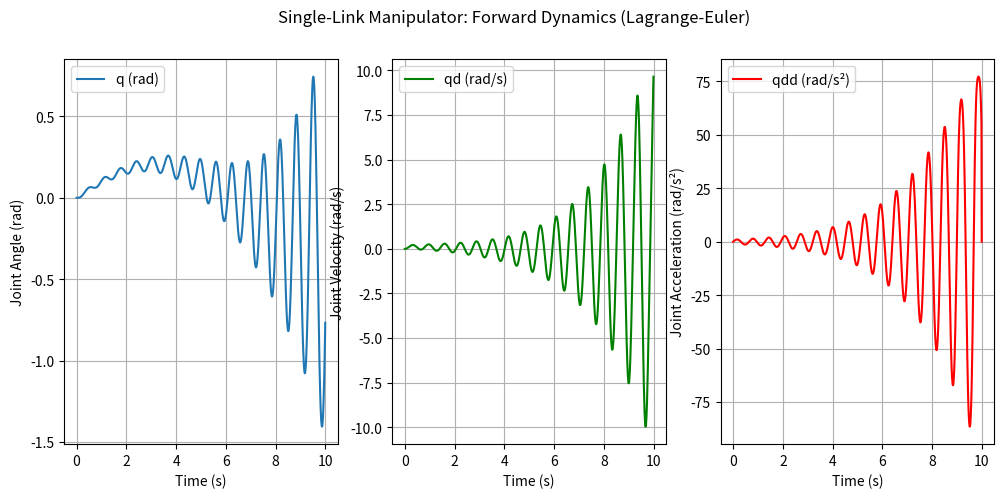

Write the Python code that produced this figure. (Note: this script raises an exception after producing the figure.)
import numpy as np
import matplotlib.pyplot as plt

# Define system parameters
m = 1.0    # Mass of the link (kg)
l = 1.0    # Length of the link (m)
I = 0.1    # Moment of inertia (kg.m^2)
g = 9.81   # Gravity acceleration (m/s^2)

# Define simulation parameters
T = 10     # Total simulation time (s)
dt = 0.01  # Time step
time = np.arange(0, T, dt)  # Time vector

# Initialize state variables
q = np.zeros(len(time))    # Joint angle (rad)
qd = np.zeros(len(time))   # Joint velocity (rad/s)
qdd = np.zeros(len(time))  # Joint acceleration (rad/s²)

# Initial conditions
q[0] = 0 * np.pi/180 # 0 degrees initial angle
qd[0] = 0.0       # Initial angular velocity

# Define sinusoidal torque input
def torque_input(t):
    return 2 * np.sin(0.5 * t)  # Example sinusoidal torque

# Forward dynamics simulation using Euler integration
for i in range(len(time) - 1):
    tau = torque_input(time[i])  # Compute torque at time t
    qdd[i] = (tau - m * g * l * np.sin(q[i])) / I  # Compute angular acceleration
    qd[i + 1] = qd[i] + qdd[i] * dt  # Integrate velocity
    q[i + 1] = q[i] + qd[i] * dt  # Integrate position

# Plot results
plt.figure(figsize=(12, 5))

plt.subplot(1, 3, 1)
plt.plot(time, q, label="q (rad)")
plt.xlabel("Time (s)")
plt.ylabel("Joint Angle (rad)")
plt.legend()
plt.grid()

plt.subplot(1, 3, 2)
plt.plot(time, qd, label="qd (rad/s)", color="g")
plt.xlabel("Time (s)")
plt.ylabel("Joint Velocity (rad/s)")
plt.legend()
plt.grid()

plt.subplot(1, 3, 3)
plt.plot(time, qdd, label="qdd (rad/s²)", color="r")
plt.xlabel("Time (s)")
plt.ylabel("Joint Acceleration (rad/s²)")
plt.legend()
plt.grid()

plt.suptitle("Single-Link Manipulator: Forward Dynamics (Lagrange-Euler)")
plt.show()

np.save('./data/singlelinkLE', np.array([q, qd, qdd]))














































# import numpy as np
# import matplotlib.pyplot as plt

# # Define system parameters (link lengths, masses, inertia)
# m1, m2 = 1.0, 1.0  # Mass of links
# l1, l2 = 1.0, 1.0  # Length of links
# lc1, lc2 = l1 / 2, l2 / 2  # Center of mass positions
# I1, I2 = 0.1, 0.1  # Moments of inertia
# g = 9.81  # Gravity acceleration

# # Compute Mass Matrix M(q)
# def M_matrix(q):
#     th1, th2 = q
#     M11 = I1 + I2 + m1 * lc1**2 + m2 * (l1**2 + lc2**2 + 2 * l1 * lc2 * np.cos(th2))
#     M12 = I2 + m2 * (lc2**2 + l1 * lc2 * np.cos(th2))
#     M21 = M12
#     M22 = I2 + m2 * lc2**2
#     return np.array([[M11, M12], [M21, M22]])

# # Compute Coriolis and Centrifugal Matrix C(q, qd)
# def C_matrix(q, qd):
#     th1, th2 = q
#     th1d, th2d = qd
#     C11 = -m2 * l1 * lc2 * np.sin(th2) * th2d
#     C12 = -m2 * l1 * lc2 * np.sin(th2) * (th1d + th2d)
#     C21 = m2 * l1 * lc2 * np.sin(th2) * th1d
#     C22 = 0
#     return np.array([[C11, C12], [C21, C22]])

# # Compute Gravity Vector G(q)
# def G_vector(q):
#     th1, th2 = q
#     G1 = (m1 * g * lc1 + m2 * g * l1) * np.cos(th1) + m2 * g * lc2 * np.cos(th1 + th2)
#     G2 = m2 * g * lc2 * np.cos(th1 + th2)
#     return np.array([G1, G2])

# # Forward Dynamics: Compute qdd given q, qd, and tau
# def forward_dynamics(q, qd, tau):
#     M = M_matrix(q)
#     C = C_matrix(q, qd)
#     G = G_vector(q)
#     qdd = np.linalg.inv(M) @ (tau - C @ qd - G)
#     return qdd

# # Simulation settings
# time = np.linspace(0, 10, 1000)  # 1000 time steps over 10 seconds
# dt = time[1] - time[0]  # Time step
# q = np.zeros((len(time), 2))  # Joint angles
# qd = np.zeros((len(time), 2))  # Joint velocities
# qdd = np.zeros((len(time), 2))  # Joint accelerations

# # Initial conditions
# q[0] = np.array([np.pi / 4, np.pi / 6])  # Initial angles (45 and 30 degrees)
# qd[0] = np.array([0, 0])  # Initial velocities

# # Simulated joint torques (e.g., sinusoidal torque input)
# def tau_input(t):
#     return np.array([2 * np.sin(0.5 * t), 1.5 * np.cos(0.5 * t)])

# # Forward dynamics simulation
# for i in range(len(time) - 1):
#     tau = tau_input(time[i])  # Get input torques
#     qdd[i] = forward_dynamics(q[i], qd[i], tau)  # Compute accelerations
#     qd[i + 1] = qd[i] + qdd[i] * dt  # Integrate velocity
#     q[i + 1] = q[i] + qd[i] * dt  # Integrate position

# np.save('./data/doublelinkLE', np.array([q[:, 0], q[:, 1], qd[:, 0], qd[:, 1], qdd[:, 0], qdd[:, 1]]))

# # Plot results
# plt.figure(figsize=(12, 5))

# plt.subplot(1, 3, 1)
# plt.plot(time, q[:, 0], label="Theta1 (rad)")
# plt.plot(time, q[:, 1], label="Theta2 (rad)")
# plt.xlabel("Time (s)")
# plt.ylabel("Joint Angles")
# plt.legend()
# plt.grid()

# plt.subplot(1, 3, 2)
# plt.plot(time, qd[:, 0], label="Theta1d (rad/s)")
# plt.plot(time, qd[:, 1], label="Theta2d (rad/s)")
# plt.xlabel("Time (s)")
# plt.ylabel("Joint Velocities")
# plt.legend()
# plt.grid()

# plt.subplot(1, 3, 3)
# plt.plot(time, qdd[:, 0], label="Theta1dd (rad/s²)")
# plt.plot(time, qdd[:, 1], label="Theta2dd (rad/s²)")
# plt.xlabel("Time (s)")
# plt.ylabel("Joint Accelerations")
# plt.legend()
# plt.grid()

# plt.suptitle("2-Link Manipulator: Forward Dynamics (Lagrange-Euler)")
# plt.show()
